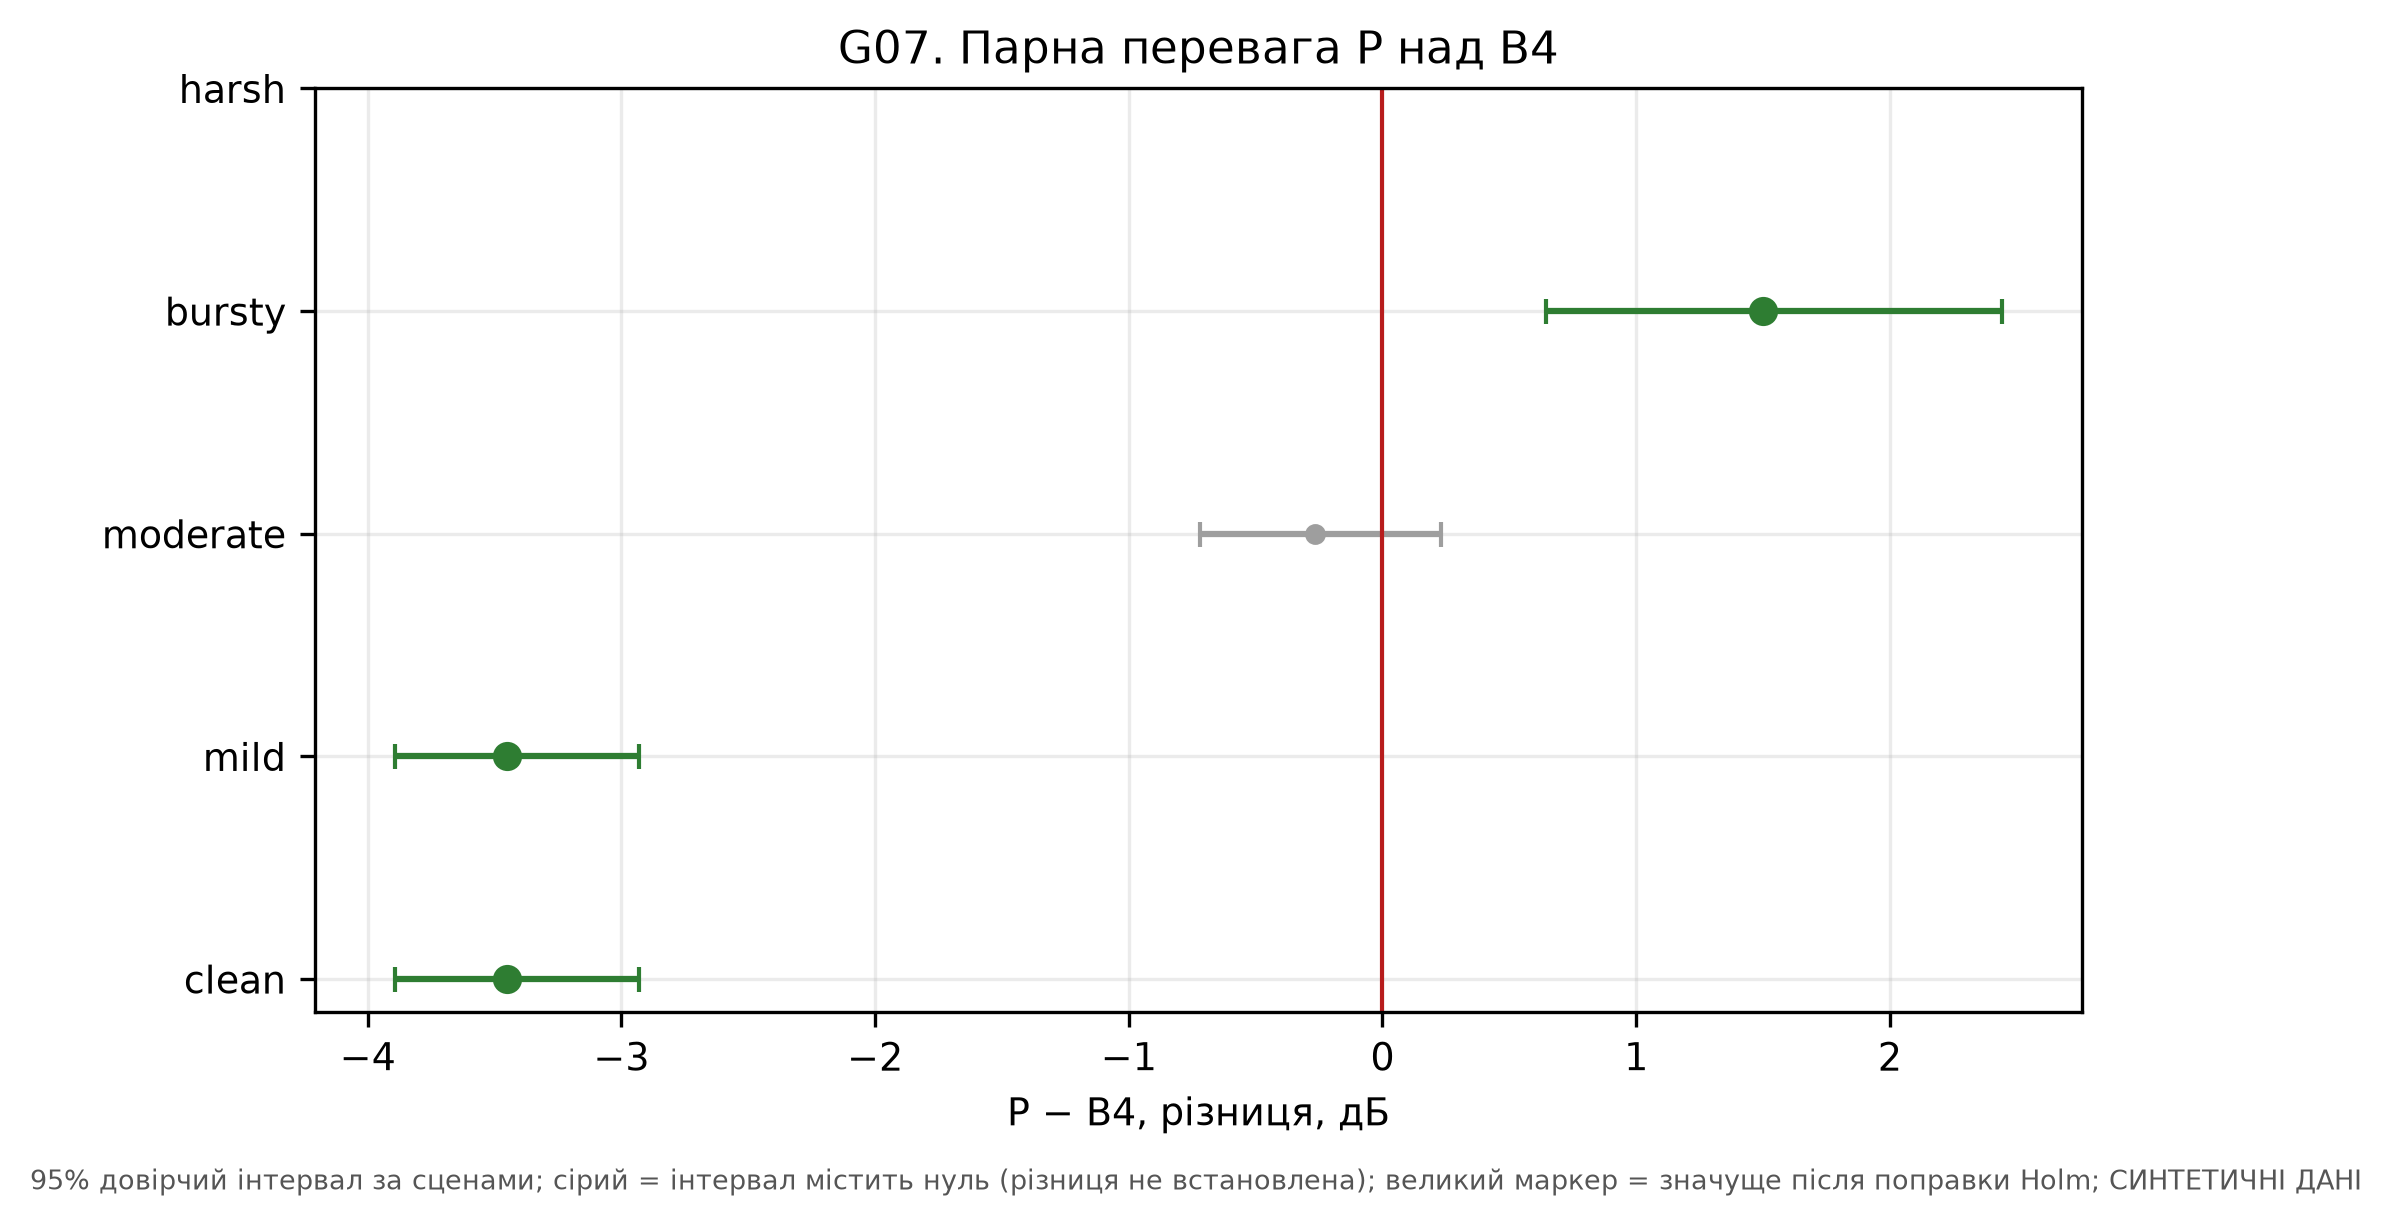

The data file committed next to this chart (first rows):
channel, hi, lo, mean_P_minus_B4, n_scenes, p_holm, significant_at_95, significant_holm
clean, -2.932, -3.891, -3.451, 18, 0.0005, True, True
mild, -2.932, -3.891, -3.451, 18, 0.0005, True, True
moderate, 0.2321, -0.7209, -0.2678, 18, 0.2681, False, False
bursty, 2.441, 0.6459, 1.5, 18, 0.003, True, True
harsh, nan, nan, nan, 0, 1.0, False, False
